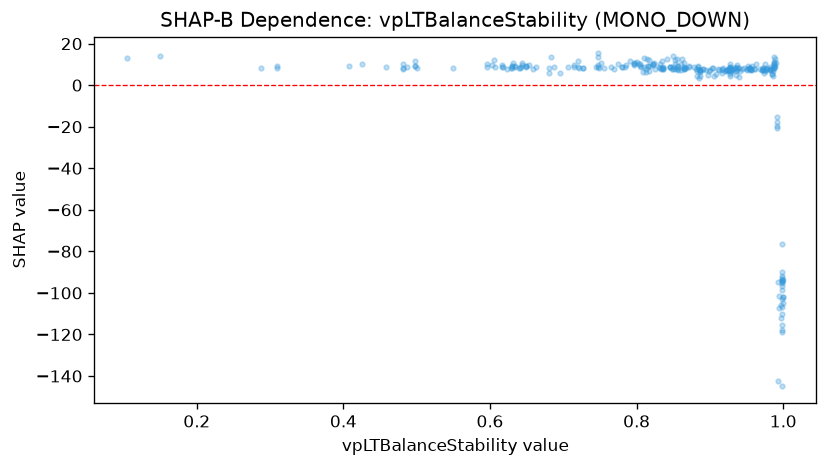

The file beside this chart, header and first rows:
feature_value, shap_value
0.982, 8.719
0.982, 7.695
0.935, 8.684
0.935, 8.23
0.953, 7.991
0.952, 9.335
0.934, 7.939
0.954, 8.284
0.926, 8.26
0.955, 8.442
0.955, 8.476
0.946, 8.464
0.955, 7.861
0.928, 7.474
0.941, 7.005
0.498, 11.83
0.603, 9.516
0.832, 9.974
0.706, 8.894
0.498, 9.334
0.744, 8.622
0.748, 15.26
0.748, 9.645
0.747, 13.62
0.748, 8.912
0.956, 7.449
0.957, 9.23
0.906, 4.395
0.93, 7.492
0.96, 7.695
0.944, 7.552
0.956, 7.303
0.951, 7.617
0.882, 6.987
0.971, 7.395
0.938, 8.132
0.975, 7.01
0.972, 7.441
0.986, 7.888
0.99, 10.69
0.976, 7.379
0.982, 7.314
0.985, 5.287
0.988, 10.25
0.983, 7.424
0.988, 10.58
0.487, 8.666
0.987, 9.21
0.923, 7.132
0.963, 10.17
0.933, 8.16
0.94, 8.201
0.926, 7.516
0.721, 8.416
0.923, 7.276
0.937, 9.63
0.917, 7.666
0.891, 7.634
0.926, 7.264
0.864, 8.853
... 223 more rows
